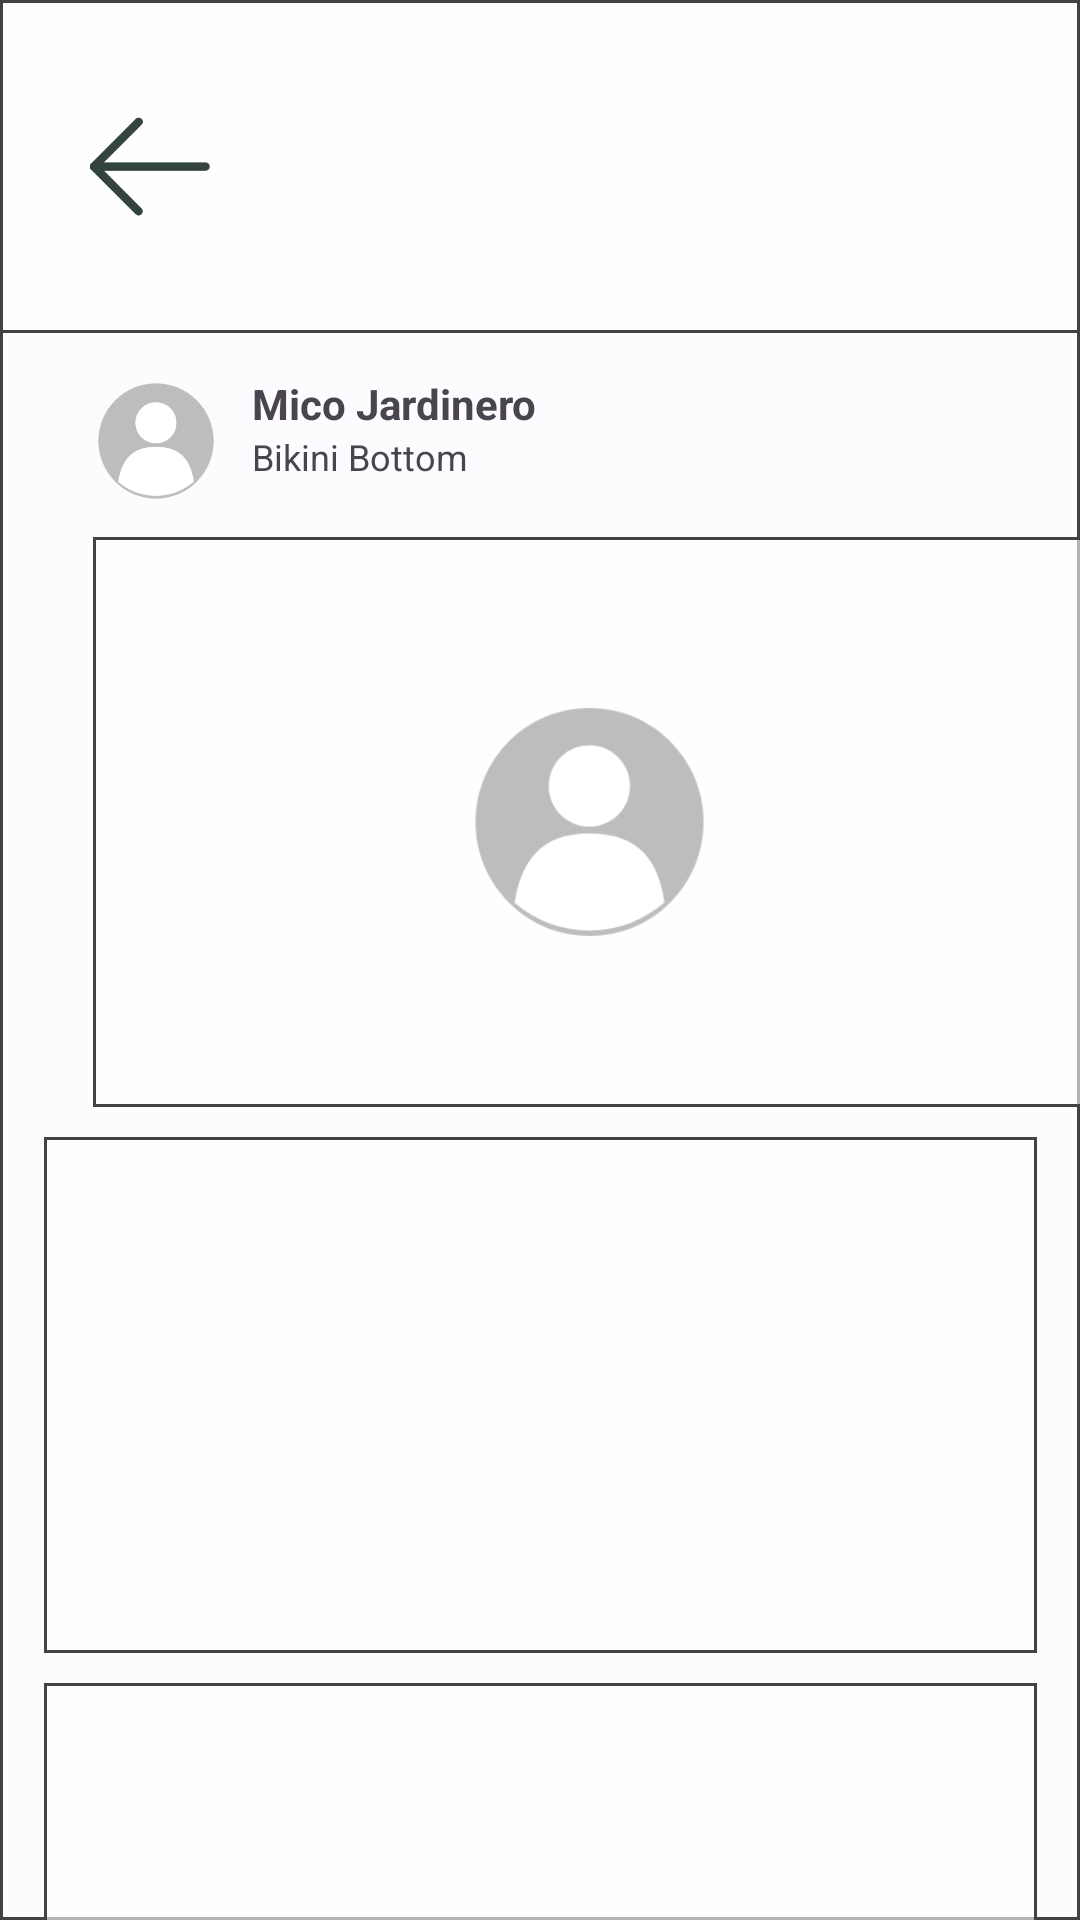

Produce the Android XML layout that renders to this screen, including the resource entries it uses.
<!-- AndroidManifest.xml: application theme Theme.Transactia -->
<!-- res/layout/fragment_request.xml -->
<?xml version="1.0" encoding="utf-8"?>
<FrameLayout xmlns:android="http://schemas.android.com/apk/res/android"
    xmlns:app="http://schemas.android.com/apk/res-auto"
    xmlns:tools="http://schemas.android.com/tools"
    android:layout_width="match_parent"
    android:layout_height="match_parent"
    tools:context=".Requestfragment">

    

    <androidx.constraintlayout.widget.ConstraintLayout
        android:layout_width="match_parent"
        android:layout_height="match_parent"
        android:background="@drawable/bottombox">

        <androidx.constraintlayout.widget.ConstraintLayout
            android:id="@+id/constraintLayout4"
            android:layout_width="match_parent"
            android:layout_height="111dp"
            android:background="@drawable/bottombox"
            app:layout_constraintStart_toStartOf="parent"
            app:layout_constraintTop_toTopOf="parent">

            <ImageView
                android:id="@+id/imageView5"
                android:layout_width="100dp"
                android:layout_height="match_parent"
                android:src="@drawable/back_profile"
                app:layout_constraintStart_toStartOf="parent"
                app:layout_constraintTop_toTopOf="parent" />
        </androidx.constraintlayout.widget.ConstraintLayout>

        <androidx.constraintlayout.widget.ConstraintLayout
            android:id="@+id/constraintLayout9"
            android:layout_width="331dp"
            android:layout_height="190dp"
            android:layout_marginStart="31dp"
            android:layout_marginTop="68dp"
            android:background="@drawable/bottombox"
            app:layout_constraintStart_toStartOf="parent"
            app:layout_constraintTop_toBottomOf="@+id/constraintLayout4">

            <ImageView
                android:id="@+id/imageView"
                android:layout_width="match_parent"
                android:layout_height="match_parent"
                android:src="@drawable/emptyprofile"
                app:layout_constraintBottom_toBottomOf="parent"
                app:layout_constraintEnd_toEndOf="parent"
                app:layout_constraintStart_toStartOf="parent"
                app:layout_constraintTop_toTopOf="parent" />
        </androidx.constraintlayout.widget.ConstraintLayout>

        <androidx.constraintlayout.widget.ConstraintLayout
            android:id="@+id/constraintLayout10"
            android:layout_width="331dp"
            android:layout_height="172dp"
            android:layout_marginStart="31dp"
            android:layout_marginTop="10dp"
            android:layout_marginEnd="31dp"
            android:background="@drawable/bottombox"
            app:layout_constraintEnd_toEndOf="parent"
            app:layout_constraintStart_toStartOf="parent"
            app:layout_constraintTop_toBottomOf="@+id/constraintLayout9">

        </androidx.constraintlayout.widget.ConstraintLayout>

        <androidx.constraintlayout.widget.ConstraintLayout
            android:layout_width="331dp"
            android:layout_height="82dp"
            android:layout_marginStart="31dp"
            android:layout_marginTop="10dp"
            android:layout_marginEnd="31dp"
            android:background="@drawable/bottombox"
            app:layout_constraintEnd_toEndOf="parent"
            app:layout_constraintStart_toStartOf="parent"
            app:layout_constraintTop_toBottomOf="@+id/constraintLayout10">

        </androidx.constraintlayout.widget.ConstraintLayout>

        <ImageView
            android:id="@+id/imageView2"
            android:layout_width="96dp"
            android:layout_height="72dp"
            android:layout_marginStart="4dp"
            android:background="@drawable/circle_background"
            android:scaleType="centerCrop"
            android:src="@drawable/emptyprofile"
            app:layout_constraintStart_toStartOf="parent"
            app:layout_constraintTop_toBottomOf="@+id/constraintLayout4" />

        <TextView
            android:id="@+id/tradername"
            android:layout_width="wrap_content"
            android:layout_height="wrap_content"
            android:layout_marginStart="84dp"
            android:layout_marginTop="14dp"
            android:text="Mico Jardinero"
            android:textSize="14sp"
            android:textStyle="bold"
            app:layout_constraintStart_toStartOf="parent"
            app:layout_constraintTop_toBottomOf="@+id/constraintLayout4" />

        <TextView
            android:id="@+id/userlocation"
            android:layout_width="wrap_content"
            android:layout_height="wrap_content"
            android:layout_marginStart="84dp"
            android:text="Bikini Bottom"
            android:textSize="12sp"
            app:layout_constraintStart_toStartOf="parent"
            app:layout_constraintTop_toBottomOf="@+id/tradername" />
    </androidx.constraintlayout.widget.ConstraintLayout>

</FrameLayout>
<!-- resources referenced by this layout -->
<resources>
  <!-- drawable back_profile: png bitmap (drawable, 4650 bytes) -->
  <!-- drawable bottombox (drawable) -->
  <?xml version="1.0" encoding="utf-8"?>
  <shape xmlns:android="http://schemas.android.com/apk/res/android"
      android:shape="rectangle">
  
      <solid android:color="@color/fadewhite"/> 
  
      <stroke android:color="@color/grey" android:width="1dp">
  
      </stroke>
  
  </shape>
  <!-- drawable circle_background (drawable) -->
  <?xml version="1.0" encoding="utf-8"?>
  <shape xmlns:android="http://schemas.android.com/apk/res/android"
      android:shape="oval">
      <solid android:color="@android:color/transparent" />
      <size android:width="100dp" android:height="100dp"/> 
  </shape>
  <!-- drawable emptyprofile: png bitmap (drawable, 10639 bytes) -->
  <style name="Theme.Transactia" parent="Base.Theme.Transactia" />
  <color name="fadewhite">#9AFFFFFF</color>
  <color name="grey">#424242</color>
  <style name="Base.Theme.Transactia" parent="Theme.Material3.DayNight.NoActionBar">
  
      </style>
</resources>
